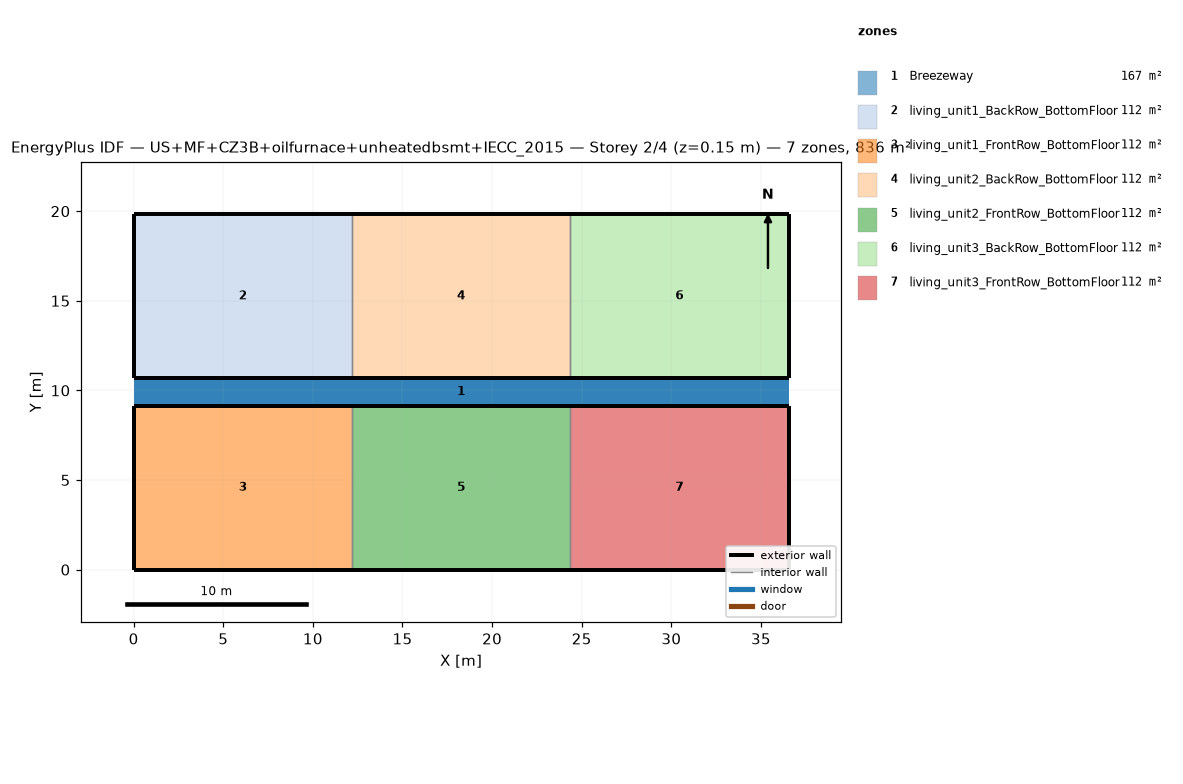
=== STOREY PLAN SPEC (per zone: floor XY polygon, exterior-wall plan segments, windows/doors) ===
zone 1: Breezeway  (167.0 m²)
  floor: (36.54, 9.16) (0.00, 9.16) (0.00, 10.68) (36.54, 10.68)
  floor: (36.54, 9.16) (0.00, 9.16) (0.00, 10.68) (36.54, 10.68)
  floor: (36.54, 9.16) (0.00, 9.16) (0.00, 10.68) (36.54, 10.68)
zone 2: living_unit1_BackRow_BottomFloor  (111.5 m²)
  floor: (12.18, 10.68) (0.00, 10.68) (0.00, 19.84) (12.18, 19.84)
  exterior wall: (0.00, 10.68) – (12.18, 10.68)  [12.2 m]
  exterior wall: (12.18, 19.84) – (0.00, 19.84)  [12.2 m]
  exterior wall: (0.00, 19.84) – (0.00, 10.68)  [9.2 m]
  interior walls: 1
zone 3: living_unit1_FrontRow_BottomFloor  (111.5 m²)
  floor: (12.18, 0.00) (0.00, 0.00) (0.00, 9.16) (12.18, 9.16)
  exterior wall: (0.00, 0.00) – (12.18, 0.00)  [12.2 m]
  exterior wall: (12.18, 9.16) – (0.00, 9.16)  [12.2 m]
  exterior wall: (0.00, 9.16) – (0.00, 0.00)  [9.2 m]
  interior walls: 1
zone 4: living_unit2_BackRow_BottomFloor  (111.5 m²)
  floor: (24.36, 10.68) (12.18, 10.68) (12.18, 19.84) (24.36, 19.84)
  exterior wall: (12.18, 10.68) – (24.36, 10.68)  [12.2 m]
  exterior wall: (24.36, 19.84) – (12.18, 19.84)  [12.2 m]
  interior walls: 2
zone 5: living_unit2_FrontRow_BottomFloor  (111.5 m²)
  floor: (24.36, 0.00) (12.18, 0.00) (12.18, 9.16) (24.36, 9.16)
  exterior wall: (12.18, 0.00) – (24.36, 0.00)  [12.2 m]
  exterior wall: (24.36, 9.16) – (12.18, 9.16)  [12.2 m]
  interior walls: 2
zone 6: living_unit3_BackRow_BottomFloor  (111.5 m²)
  floor: (36.54, 10.68) (24.36, 10.68) (24.36, 19.84) (36.54, 19.84)
  exterior wall: (24.36, 10.68) – (36.54, 10.68)  [12.2 m]
  exterior wall: (36.54, 10.68) – (36.54, 19.84)  [9.2 m]
  exterior wall: (36.54, 19.84) – (24.36, 19.84)  [12.2 m]
  interior walls: 1
zone 7: living_unit3_FrontRow_BottomFloor  (111.5 m²)
  floor: (36.54, 0.00) (24.36, 0.00) (24.36, 9.16) (36.54, 9.16)
  exterior wall: (24.36, 0.00) – (36.54, 0.00)  [12.2 m]
  exterior wall: (36.54, 0.00) – (36.54, 9.16)  [9.2 m]
  exterior wall: (36.54, 9.16) – (24.36, 9.16)  [12.2 m]
  interior walls: 1

=== DERIVED (storey summary) ===
Building: US+MF+CZ3B+oilfurnace+unheatedbsmt+IECC_2015
Storey: 2 of 4  (floor level z = 0.15 m)
Storey gross floor area: 836.2 m²
Zones on this storey: 7
  - Breezeway: floor 167.0 m²
  - living_unit1_BackRow_BottomFloor: floor 111.5 m²; exterior wall 33.5 m (86.9 m²); WWR 0.0%
  - living_unit1_FrontRow_BottomFloor: floor 111.5 m²; exterior wall 33.5 m (86.9 m²); WWR 0.0%
  - living_unit2_BackRow_BottomFloor: floor 111.5 m²; exterior wall 24.4 m (63.1 m²); WWR 0.0%
  - living_unit2_FrontRow_BottomFloor: floor 111.5 m²; exterior wall 24.4 m (63.1 m²); WWR 0.0%
  - living_unit3_BackRow_BottomFloor: floor 111.5 m²; exterior wall 33.5 m (86.9 m²); WWR 0.0%
  - living_unit3_FrontRow_BottomFloor: floor 111.5 m²; exterior wall 33.5 m (86.9 m²); WWR 0.0%
Zone adjacency (shared interzone walls):
  - living_unit1_BackRow_BottomFloor ↔ living_unit2_BackRow_BottomFloor
  - living_unit1_FrontRow_BottomFloor ↔ living_unit2_FrontRow_BottomFloor
  - living_unit2_BackRow_BottomFloor ↔ living_unit3_BackRow_BottomFloor
  - living_unit2_FrontRow_BottomFloor ↔ living_unit3_FrontRow_BottomFloor